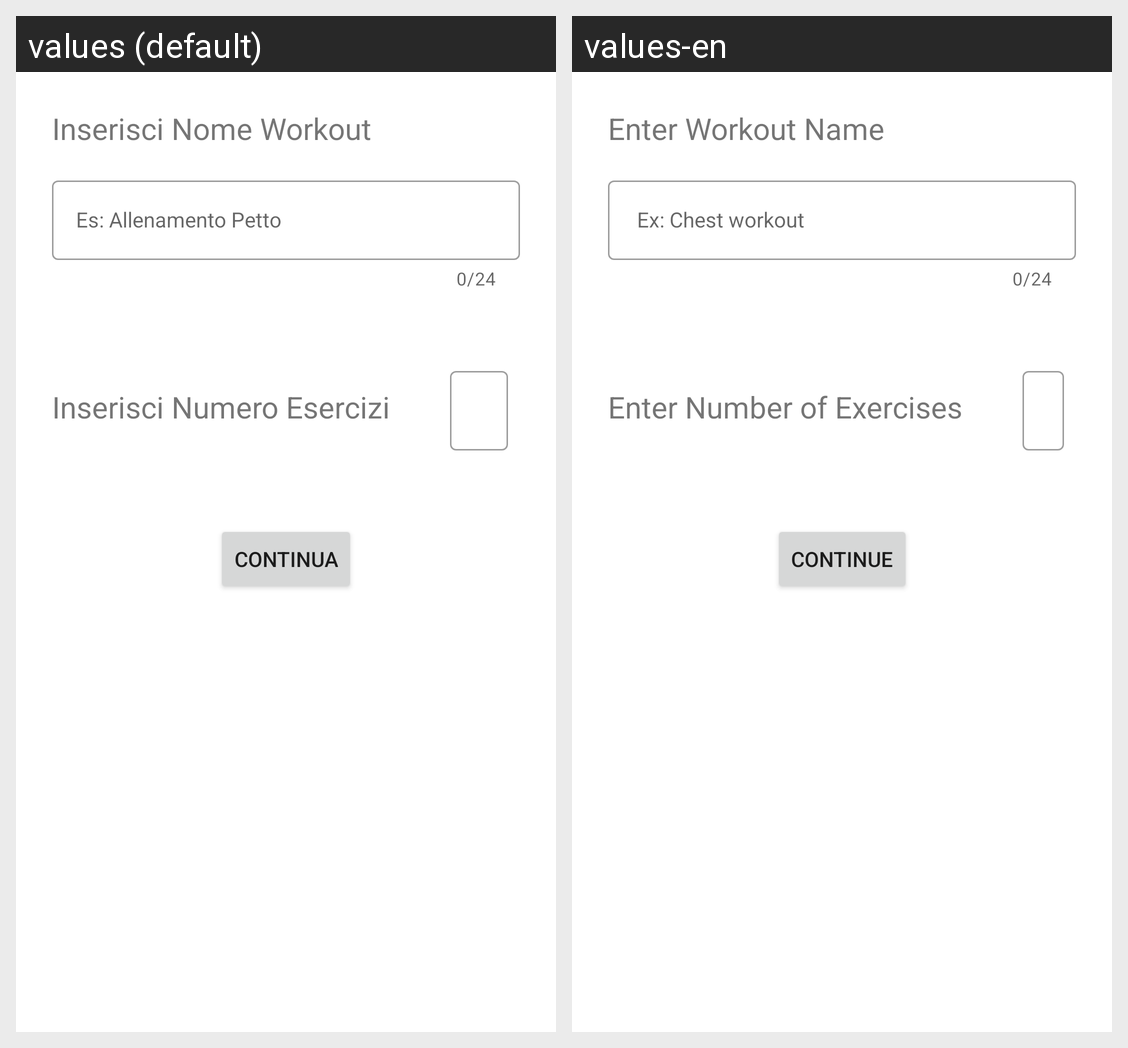

The Android screen above is rendered under two locales of the same app. Produce the string resources it draws, with the default and per-locale values.
Android screen res/layout/fragment_newtraining.xml rendered under 2 locales, left to right: values (default), values-en. Device: Nexus 5 (rendered at 1080×1920; each locale shown at half size, 540×960, under a caption strip naming it); theme Theme.Workout_tracker.
Strings drawn on this screen, with the default value and each locale's value (text and hints the layout hard-codes, and strings that could not be matched under every locale, appear in the picture but are not listed):

inserisci_numero_esercizi
  values: Inserisci Numero Esercizi
  values-en: Enter Number of Exercises

inserisci_nome_workout
  values: Inserisci Nome Workout
  values-en: Enter Workout Name

es_allenamento_petto
  values: Es: Allenamento Petto
  values-en:  Ex: Chest workout

continua
  values: Continua
  values-en: Continue
